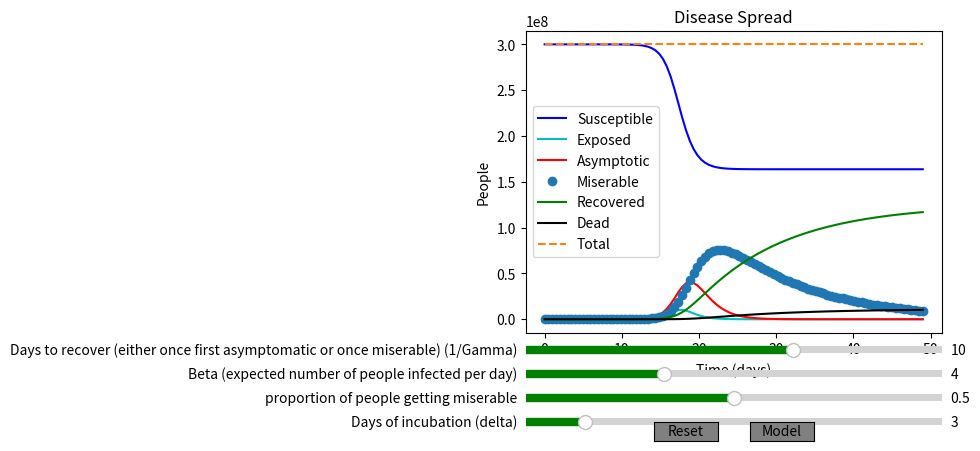

This figure's Python source:
from scipy.integrate import odeint
import numpy as np
import matplotlib.pyplot as plt
from matplotlib.widgets import Slider, Button

def SEIR(currentVec, time, N, beta, gamma1, gamma2, miu, delta, alpha, rho):
	'''
	N = The total population
	beta = Average number of people an asymptotic person infects every day
	gamma1 = Proportion of asymptomatic people who recover each day (1/D)
	gamma2 = Proportion of miserable people who recover each day
	delta = Expected number of days of incubation
	miu = proportion of asymptotic people that become miserable( = 1-gamma1)
	alpha = Fatality rate = Proportion of miserable people that die 
	rho = Proportion of miserable people who die each day (one divided by the number of days it takes for an infected person to die)
	D = Number of days it takes for an asymptomatic person to recover (1/gamma1)
	R0 = Total number of people an asymptomatic person will infect (beta/gamma) 
	IN THIS MODEL WE ASSUME MISERABLE PPL DONT INFECT ANYONE
	'''
	S, E, A, M, R, D = currentVec

	dS = -beta*E*S/N
	dE = beta*E*S/N - delta*E
	dA = delta*E -gamma1*A-miu*A
	dM = miu*A-gamma2*(1-alpha)*M - rho*alpha*M
	dR = (gamma2)*(1-alpha)*M+gamma1*A
	dD = rho*alpha*M

	return [dS, dE, dA, dM, dR, dD]

time = np.linspace(0, 49, 100) #Equally spaced time values in the range

#Initialize the parameters
N = 300000000
beta = 4
gamma1 = gamma2= 1/12
miu = 1/2
delta = 3
alpha = 0.05
rho = 1/6

initVec = [N-1, 1, 0, 0, 0, 0] #Begin with N-1 susceptible, 1 exposed, 0 asymp/miserable, and no recovered or dead

#Integrate the differential equations
sol = odeint(SEIR, initVec, time, args = (N, beta, gamma1, gamma2, miu, delta, alpha, rho))
S, E, A, M, R, D = sol.T

#Plot the results
fig, ax = plt.subplots()
plt.subplots_adjust(left=0.25, bottom=0.25)
Splt, = ax.plot(time, S, 'b', label = 'Susceptible')
Eplt, = ax.plot(time, E, 'c', label = 'Exposed')
Aplt, = ax.plot(time, A, 'r', label = 'Asymptotic')
Mplt, = ax.plot(time, M, 'o', label = 'Miserable')
Rplt, = ax.plot(time, R, 'g', label = 'Recovered')
Dplt, = ax.plot(time, D, 'k', label = 'Dead')
Tplt, = ax.plot(time, S+E+A+M+R+D, '--', label = 'Total') #Mark total with a dashed line
ax.set(xlabel = 'Time (days)', ylabel = "People", title = 'Disease Spread')
plt.legend()

#Add sliders for input parameters
sliderColor = 'green'
betaAx = plt.axes([0.25, 0.15, 0.65, 0.03])
betaSlider = Slider(betaAx, 'Beta (expected number of people infected per day)', 1, 10, valinit = 4, valstep = 1, color = sliderColor)
miuAx = plt.axes([0.25, 0.10, 0.65, 0.03])
miuSlider = Slider(miuAx, 'proportion of people getting miserable', 0, 1, valinit = 1/2, valstep = 1/10, color = sliderColor)
DAx = plt.axes([0.25, 0.20, 0.65, 0.03])
DSlider = Slider(DAx, 'Days to recover (either once first asymptomatic or once miserable) (1/Gamma)', 1, 15, valinit = 10, valstep = 1, color = sliderColor)
 # delta slider 
deltaAx = plt.axes([0.25, 0.05, 0.65, 0.03])
deltaSlider = Slider(deltaAx, 'Days of incubation (delta)', 1, 15, valinit = 3, valstep = 1, color = sliderColor)

def reset(event):
	'''Reset all of the sliders'''
	betaSlider.reset()
	DSlider.reset()
	deltaSlider.reset()
resetAx = fig.add_axes([0.45, 0.025, 0.1, 0.04])
resetButton = Button(resetAx, 'Reset', color = 'gray')
resetButton.on_clicked(reset)

def model(event):
	'''Update the parameters and plots'''
	beta = betaSlider.val
	gamma1 = gamma2 = 1/DSlider.val
	delta = deltaSlider.val
	miu = miuSlider.val

	#Differentiate the equations again
	sol = odeint(SEIR, initVec, time, args = (N, beta, gamma1, gamma2, miu, delta, alpha, rho))
	S, E, A, M, R, D = sol.T

	#Change the y-data on each of the plots
	Splt.set_ydata(S)
	Eplt.set_ydata(E)
	Aplt.set_ydata(A)
	Mplt.set_ydata(M)
	Rplt.set_ydata(R)
	Dplt.set_ydata(D)
	Tplt.set_ydata(S + E + A + M + R)

	#Redraw the plots
	fig.canvas.draw_idle()
setAx = fig.add_axes([0.6, 0.025, 0.1, 0.04])
setButton = Button(setAx, 'Model', color = 'gray')
setButton.on_clicked(model)

plt.show()


